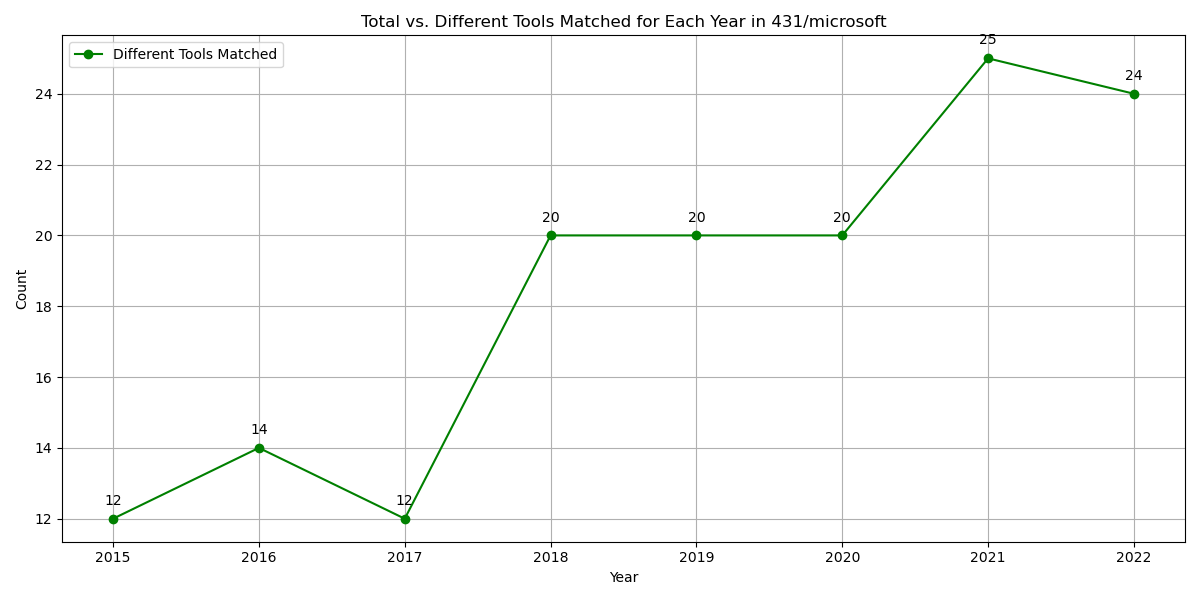

The file beside this chart, header and first rows:
Year, Microsoft Word, Microsoft Excel, Windows 7, Microsoft SQL Server, Visual Basic, Windows Server, Microsoft Access, Windows Server 2008, Windows 8, Windows Server 2012, Windows 10, ASP.NET, Total Tools, Percentage of Tools Matched, TypeScript, Visual Studio, Microsoft Office Suite, Microsoft Outlook, Microsoft Azure, Power BI, Dynamics 365, Dynamics 365 Business Central, Windows Server 2016
2015, 0.1419, 0.1484, 0.1484, 0.0129, 0.0129, 0.2451, 0.03225, 0.03225, 0.0258, 0.0129, 0.00645, 0.0129, 0.8321, 0.5031, , , , , , , , , 
2016, 0.1111, 0.2888, 0.1111, 0.005554, , 0.1777, 0.03888, , 0.05554, 0.005554, 0.05554, 0.01666, 0.9441, 0.5998, 0.02221, 0.03332, 0.01111, 0.01111, , , , , 
2017, 0.1653, 0.2692, 0.03306, 0.03306, 0.004723, 0.06613, 0.02834, , 0.004723, , 0.03779, , 0.7038, 0.5715, , 0.01889, 0.03306, 0.009446, , , , , 
2018, 0.1024, 0.3971, 0.04963, 0.003102, 0.003102, 0.08686, 0.02171, 0.003102, 0.006204, , 0.02482, 0.01241, 0.8313, 0.6514, , 0.01241, 0.02171, 0.006204, 0.01861, 0.01861, 0.02171, 0.01241, 0.006204
2019, 0.09689, 0.3447, 0.01803, , 0.002253, 0.1127, 0.02704, 0.009013, 0.01577, 0.01577, 0.02253, , 0.8945, 0.5948, 0.009013, , 0.01352, 0.01803, 0.009013, 0.03154, 0.1329, , 0.002253
2020, 0.1733, 0.3808, 0.03649, 0.006841, , 0.2189, 0.0114, , 0.00228, 0.04561, 0.05017, , 1.384, 0.8438, 0.02052, 0.00228, 0.0114, 0.01824, 0.06157, 0.04333, 0.228, 0.03649, 
2021, 0.1595, 0.5432, 0.006019, 0.001505, , 0.1204, 0.00301, 0.00301, 0.001505, 0.0301, 0.05869, , 1.855, 1.181, 0.02558, 0.009029, 0.01806, 0.0316, 0.01956, 0.09631, 0.4785, 0.1655, 
2022, 0.1472, 0.4296, , 0.001338, , 0.05888, 0.004015, 0.001338, , 0.01071, 0.04148, 0.002676, 1.959, 1.03, 0.005353, 0.004015, 0.01338, 0.02007, 0.002676, 0.1084, 0.6503, 0.3881, 
